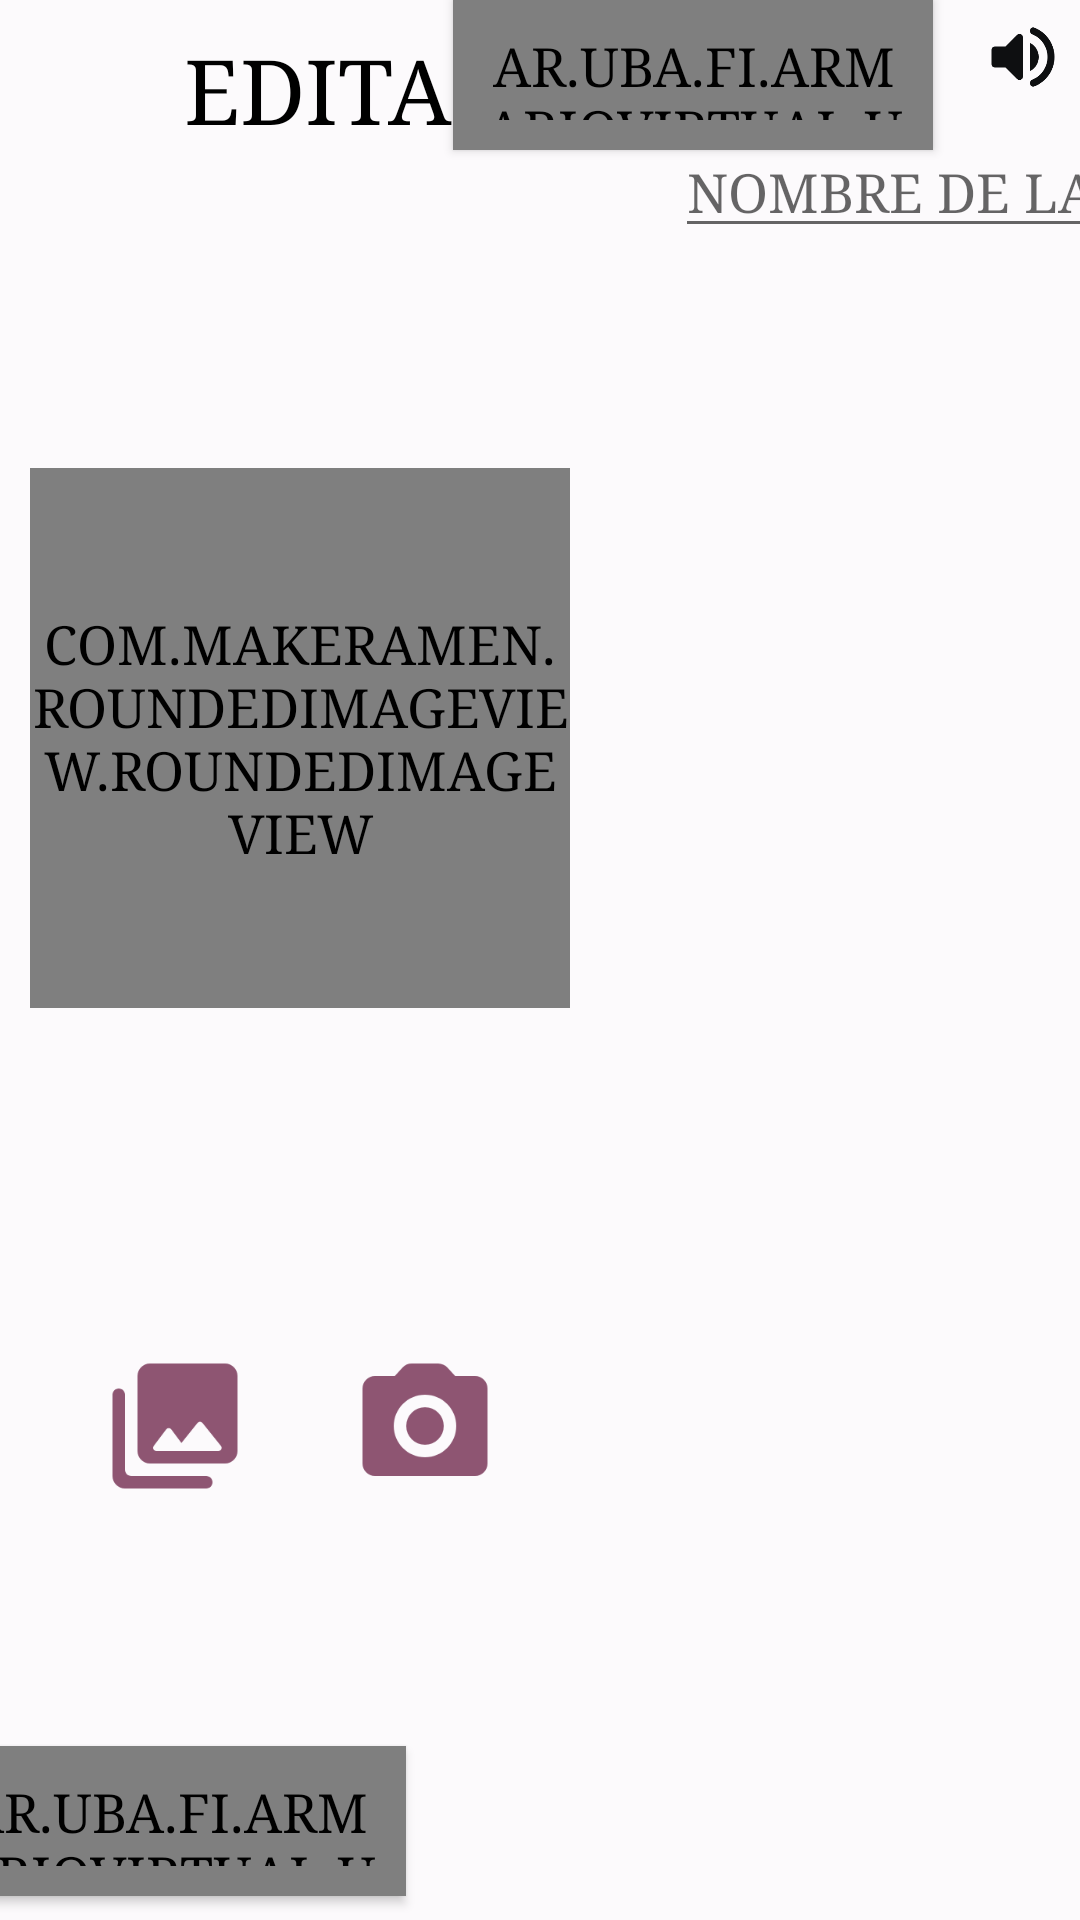

Reconstruct the res/layout file that produces this screen, plus the resources it refers to.
<!-- AndroidManifest.xml: application theme AppTheme -->
<!-- res/layout/detalle_prenda.xml -->
<?xml version="1.0" encoding="utf-8"?>
<android.support.constraint.ConstraintLayout xmlns:android="http://schemas.android.com/apk/res/android"
    xmlns:app="http://schemas.android.com/apk/res-auto"
    android:layout_width="match_parent"
    android:layout_height="match_parent"
    android:background="@color/colorFondoPantalla"
    android:focusableInTouchMode="true">

    <include
        android:id="@+id/baseLayoutPrenda"
        layout="@layout/base_layout"
        android:layout_width="0dp"
        android:layout_height="0dp"
        app:layout_constraintEnd_toEndOf="parent"
        app:layout_constraintStart_toStartOf="parent"
        app:layout_constraintTop_toTopOf="parent" />

    <TextView
        android:id="@+id/titulo_detalle_prenda"
        style="@style/TextoTitulo"
        android:layout_width="0dp"
        android:layout_height="wrap_content"
        android:layout_marginBottom="@dimen/margen_bottom_titulo_pantalla"
        android:gravity="center"
        android:text="@string/titulo_detalle_prenda_editar"
        app:layout_constraintLeft_toRightOf="@id/btn_atras_config"
        app:layout_constraintRight_toLeftOf="@id/btn_sonido"
        app:layout_constraintTop_toTopOf="parent" />


    <android.support.constraint.Guideline
        android:id="@+id/guideline_prenda"
        android:layout_width="wrap_content"
        android:layout_height="wrap_content"
        android:orientation="vertical"
        app:layout_constraintGuide_begin="@dimen/separacion_detalle_prenda" />

    <com.makeramen.roundedimageview.RoundedImageView xmlns:app="http://schemas.android.com/apk/res-auto"
        android:id="@+id/imagen"
        android:layout_width="@dimen/ancho_imagen_detalle_vestuario"
        android:layout_height="@dimen/altura_imagen_detalle_vestuario"
        android:background="@android:color/transparent"
        android:scaleType="fitCenter"
        app:layout_constraintBottom_toTopOf="@+id/seleccionar_imagen"
        app:layout_constraintEnd_toStartOf="@id/guideline_prenda"
        app:layout_constraintStart_toStartOf="parent"
        app:layout_constraintTop_toBottomOf="@id/titulo_detalle_prenda"
        app:riv_corner_radius="15dip" />

    <ImageButton
        android:id="@+id/seleccionar_imagen"
        android:layout_width="@dimen/boton_imagen"
        android:layout_height="@dimen/boton_imagen"
        android:layout_marginTop="@dimen/margen_v_form"
        android:adjustViewBounds="true"
        android:background="@android:color/transparent"
        android:contentDescription="Seleccionar imagen"
        android:scaleType="fitXY"
        android:src="@drawable/galeria"
        android:tint="@color/colorAccent"
        app:layout_constraintBottom_toTopOf="@+id/btn_ayuda"
        app:layout_constraintEnd_toStartOf="@+id/tomar_fotografia"
        app:layout_constraintStart_toStartOf="parent"
        app:layout_constraintTop_toBottomOf="@id/imagen"
        app:layout_constraintVertical_bias="0" />

    <ImageButton
        android:id="@+id/tomar_fotografia"
        android:layout_width="@dimen/boton_imagen"
        android:layout_height="@dimen/boton_imagen"
        android:adjustViewBounds="true"
        android:background="@android:color/transparent"
        android:contentDescription="Tomar fotografía"
        android:scaleType="fitXY"
        android:src="@drawable/camara"
        android:tint="@color/colorAccent"
        app:layout_constraintBottom_toBottomOf="@id/seleccionar_imagen"
        app:layout_constraintEnd_toStartOf="@id/guideline_prenda"
        app:layout_constraintStart_toEndOf="@id/seleccionar_imagen" />

    <ToggleButton
        android:id="@+id/btn_favorito"
        android:layout_width="@dimen/altura_boton_favorito"
        android:layout_height="@dimen/ancho_boton_favorito"
        android:layout_marginTop="@dimen/margen_bottom_titulo_pantalla"
        android:layout_marginRight="@dimen/margen_h_form"
        android:adjustViewBounds="true"
        android:background="@drawable/boton_favorito"
        android:checked="false"
        android:contentDescription="Favorito"
        android:scaleType="fitXY"
        android:textOff=""
        android:textOn=""
        app:layout_constraintStart_toStartOf="@+id/guideline_prenda"
        app:layout_constraintTop_toBottomOf="@id/titulo_detalle_prenda" />

    <EditText
        android:id="@+id/nombre"
        android:layout_width="0dp"
        android:layout_height="wrap_content"
        android:layout_marginTop="@dimen/margen_v_form"
        android:hint="NOMBRE DE LA PRENDA"
        android:inputType="text"
        app:layout_constraintBaseline_toBaselineOf="@id/btn_favorito"
        app:layout_constraintStart_toEndOf="@id/btn_favorito"
        app:layout_constraintTop_toBottomOf="@id/titulo_detalle_prenda" />

    <ListView
        android:id="@+id/lista_clasificaciones"
        android:layout_width="0dp"
        android:layout_height="0dp"
        android:layout_marginTop="@dimen/margen_v_form"
        android:layout_marginRight="@dimen/margen_h_form"
        android:divider="@android:color/transparent"
        android:dividerHeight="@dimen/separacion_item_lista"
        app:layout_constraintBottom_toTopOf="@+id/guardar_cambios"
        app:layout_constraintEnd_toEndOf="parent"
        app:layout_constraintStart_toStartOf="@id/guideline_prenda"
        app:layout_constraintTop_toBottomOf="@id/nombre" />

    <ar.uba.fi.armariovirtual.utils.BotonSombra
        android:id="@+id/guardar_cambios"
        style="@style/Boton"
        android:layout_marginRight="@dimen/margen_h_form"
        android:layout_marginBottom="@dimen/margen_vertical_boton"
        android:text="@string/boton_guardar_cambios"
        app:layout_constraintBottom_toBottomOf="parent"
        app:layout_constraintRight_toLeftOf="@+id/volver_btn"
        app:layout_constraintTop_toBottomOf="@id/lista_clasificaciones" />

    <ar.uba.fi.armariovirtual.utils.BotonSombra
        android:id="@+id/volver_btn"
        style="@style/Boton"
        android:layout_marginRight="@dimen/margen_h_form"
        android:layout_marginBottom="@dimen/margen_vertical_boton"
        android:text="@string/boton_cancelar"
        app:layout_constraintBaseline_toBaselineOf="@id/guardar_cambios"
        app:layout_constraintBottom_toBottomOf="parent"
        app:layout_constraintEnd_toStartOf="@+id/btn_info"
        app:layout_constraintLeft_toRightOf="@id/guardar_cambios" />

</android.support.constraint.ConstraintLayout>
<!-- res/layout/base_layout.xml (included above) -->
<?xml version="1.0" encoding="utf-8"?>
<merge xmlns:android="http://schemas.android.com/apk/res/android"
    xmlns:app="http://schemas.android.com/apk/res-auto"
    xmlns:tools="http://schemas.android.com/tools"
    android:layout_width="match_parent"
    android:layout_height="match_parent"
    tools:parentTag="android.support.constraint.ConstraintLayout">

    <ImageButton
        android:id="@+id/btn_atras_config"
        android:src="@drawable/base_atras"
        style="@style/BotonEsquinaBase"
        android:contentDescription="Atrás"
        app:layout_constraintStart_toStartOf="parent"
        app:layout_constraintTop_toTopOf="parent"
        />

    <ImageButton
        android:id="@+id/btn_sonido"
        android:src="@drawable/base_sound_on"
        style="@style/BotonEsquinaBase"
        android:contentDescription="Sonido"
        app:layout_constraintEnd_toEndOf="parent"
        app:layout_constraintTop_toTopOf="parent"
        />

    <ImageButton
        android:id="@+id/btn_ayuda"
        android:src="@drawable/base_ayuda"
        style="@style/BotonEsquinaBase"
        android:contentDescription="Ayuda"
        app:layout_constraintStart_toStartOf="parent"
        app:layout_constraintBottom_toBottomOf="parent"
        />

    <ImageButton
        android:id="@+id/btn_info"
        android:src="@drawable/base_info"
        style="@style/BotonEsquinaBase"
        android:contentDescription="Info"
        app:layout_constraintEnd_toEndOf="parent"
        app:layout_constraintBottom_toBottomOf="parent"
        />

</merge>
<!-- resources referenced by this layout -->
<resources>
  <color name="colorAccent">#8E5572</color>
  <color name="colorFondoPantalla">#FCFAFC</color>
  <dimen name="altura_boton_favorito">25dp</dimen>
  <dimen name="altura_imagen_detalle_vestuario">180dp</dimen>
  <dimen name="ancho_boton_favorito">25dp</dimen>
  <dimen name="ancho_imagen_detalle_vestuario">180dp</dimen>
  <dimen name="boton_imagen">50dp</dimen>
  <dimen name="margen_bottom_titulo_pantalla">2dp</dimen>
  <dimen name="margen_h_form">16dp</dimen>
  <dimen name="margen_v_form">8dp</dimen>
  <dimen name="margen_vertical_boton">8dp</dimen>
  <dimen name="separacion_detalle_prenda">200dp</dimen>
  <dimen name="separacion_item_lista">8.0dp</dimen>
  <!-- drawable boton_favorito (drawable) -->
  <?xml version="1.0" encoding="utf-8"?>
  <selector xmlns:android="http://schemas.android.com/apk/res/android">
  
      <item android:state_checked="false"
          android:drawable="@drawable/no_favorito" />
  
      <item android:state_checked="true"
          android:drawable="@drawable/favorito" />
  
  </selector>
  <string name="boton_cancelar">CANCELAR</string>
  <string name="boton_guardar_cambios">GUARDAR</string>
  <string name="titulo_detalle_prenda_editar">EDITAR PRENDA</string>
  <style name="TextoTitulo">
          <item name="android:textSize">@dimen/titulo_secundario</item>
          <item name="android:textStyle">normal</item>
          <item name="android:textColorPrimary">@color/colorTextoTitulo</item>
          <item name="android:layout_marginBottom">@dimen/margen_bottom_pregunta</item>
          <item name="android:layout_marginTop">@dimen/margen_top_pregunta</item>
      </style>
  <style name="AppTheme" parent="BaseAppTheme">
          <item name="android:textSize">@dimen/texto_general</item>
          <item name="android:textColor">@android:color/black</item>
          <item name="android:textAllCaps">true</item>
      </style>
  <style name="BotonPadre" parent="Base.Widget.AppCompat.Button">
          <item name="android:minHeight">50dp</item>
          <item name="buttonColor">@color/colorFondoBotonPadre</item>
          <item name="android:textColor">@color/colorTextoBotonPadre</item>
          <item name="shadowEnabled">true</item>
          <item name="android:layout_gravity">center</item>
          <item name="android:layout_marginTop">@dimen/margen_vertical_boton</item>
          <item name="android:layout_marginBottom">@dimen/margen_vertical_boton</item>
      </style>
  <dimen name="texto_boton">16dp</dimen>
  <dimen name="altura_boton">50dp</dimen>
  <dimen name="ancho_boton">160dp</dimen>
  <dimen name="margen_horizontal_boton">5dp</dimen>
  <dimen name="boton_padding_h">10dp</dimen>
  <dimen name="boton_base_layout">28dp</dimen>
  <color name="colorIconoBase">#0E0F11</color>
  <dimen name="boton_base_layout_margen">5dp</dimen>
  <dimen name="titulo_secundario">30dp</dimen>
  <color name="colorTextoTitulo">#0E0F11</color>
  <dimen name="margen_bottom_pregunta">12dp</dimen>
  <dimen name="margen_top_pregunta">10dp</dimen>
  <style name="BaseAppTheme" parent="Base.Theme.AppCompat.Light">
          <item name="colorPrimary">@color/colorPrimary</item>
          <item name="colorPrimaryDark">@color/colorPrimaryDark</item>
          <item name="colorAccent">@color/colorAccent</item>
          <item name="android:typeface">serif</item>
      </style>
  <dimen name="texto_general">18dp</dimen>
  <color name="colorFondoBotonPadre">#FCC058</color>
  <color name="colorTextoBotonPadre">#FCFAFC</color>
  <color name="colorPrimary">#FCC058</color>
  <color name="colorPrimaryDark">#303F9F</color>
</resources>
